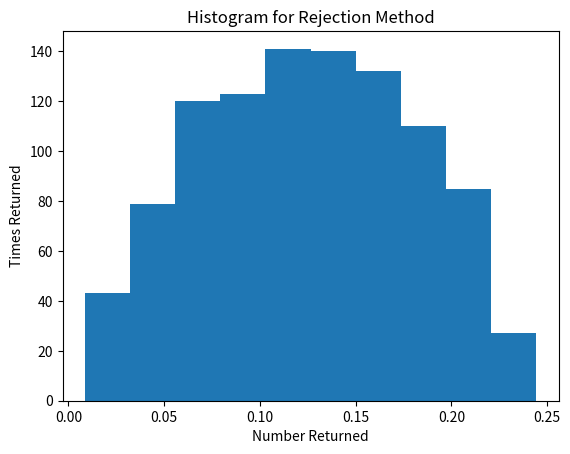

Python code for this plot:
################################################################################
#   Name: Tyler Quayle
#   Assignment: Monte Carlo, Problem 3
#   Date: April 18, 2016
################################################################################
import numpy as np
import math as ma
import matplotlib.pyplot as plt
import random as ra

def rej():
    """ Function rej, uses the rejection method to return a rand number within
    the bounds of the function F of X (FoX). Recursively calls itself until
    FoX(rand) is greater than a random number generated from 0 to 2pi"""
    rand = ra.uniform(0.0, 0.25)
    if(FoX(rand) > ra.uniform(0.0, 2*ma.pi)):
        return rand
    else:
        return rej()

def FoX(x):
    """Function F of X, used to simulate f(x) = 2pi*sin(4*pi*x)"""
    return 2*ma.pi*ma.sin(4*ma.pi*x)

func_plot = []
rej_plot = []
for i in np.arange(0,.26, .01):
    func_plot.append(FoX(i))

for i in range(0,1000):
    rej_plot.append(rej())

plt.hist(rej_plot)
plt.title("Histogram for Rejection Method")
plt.ylabel("Times Returned")
plt.xlabel("Number Returned")
plt.show()